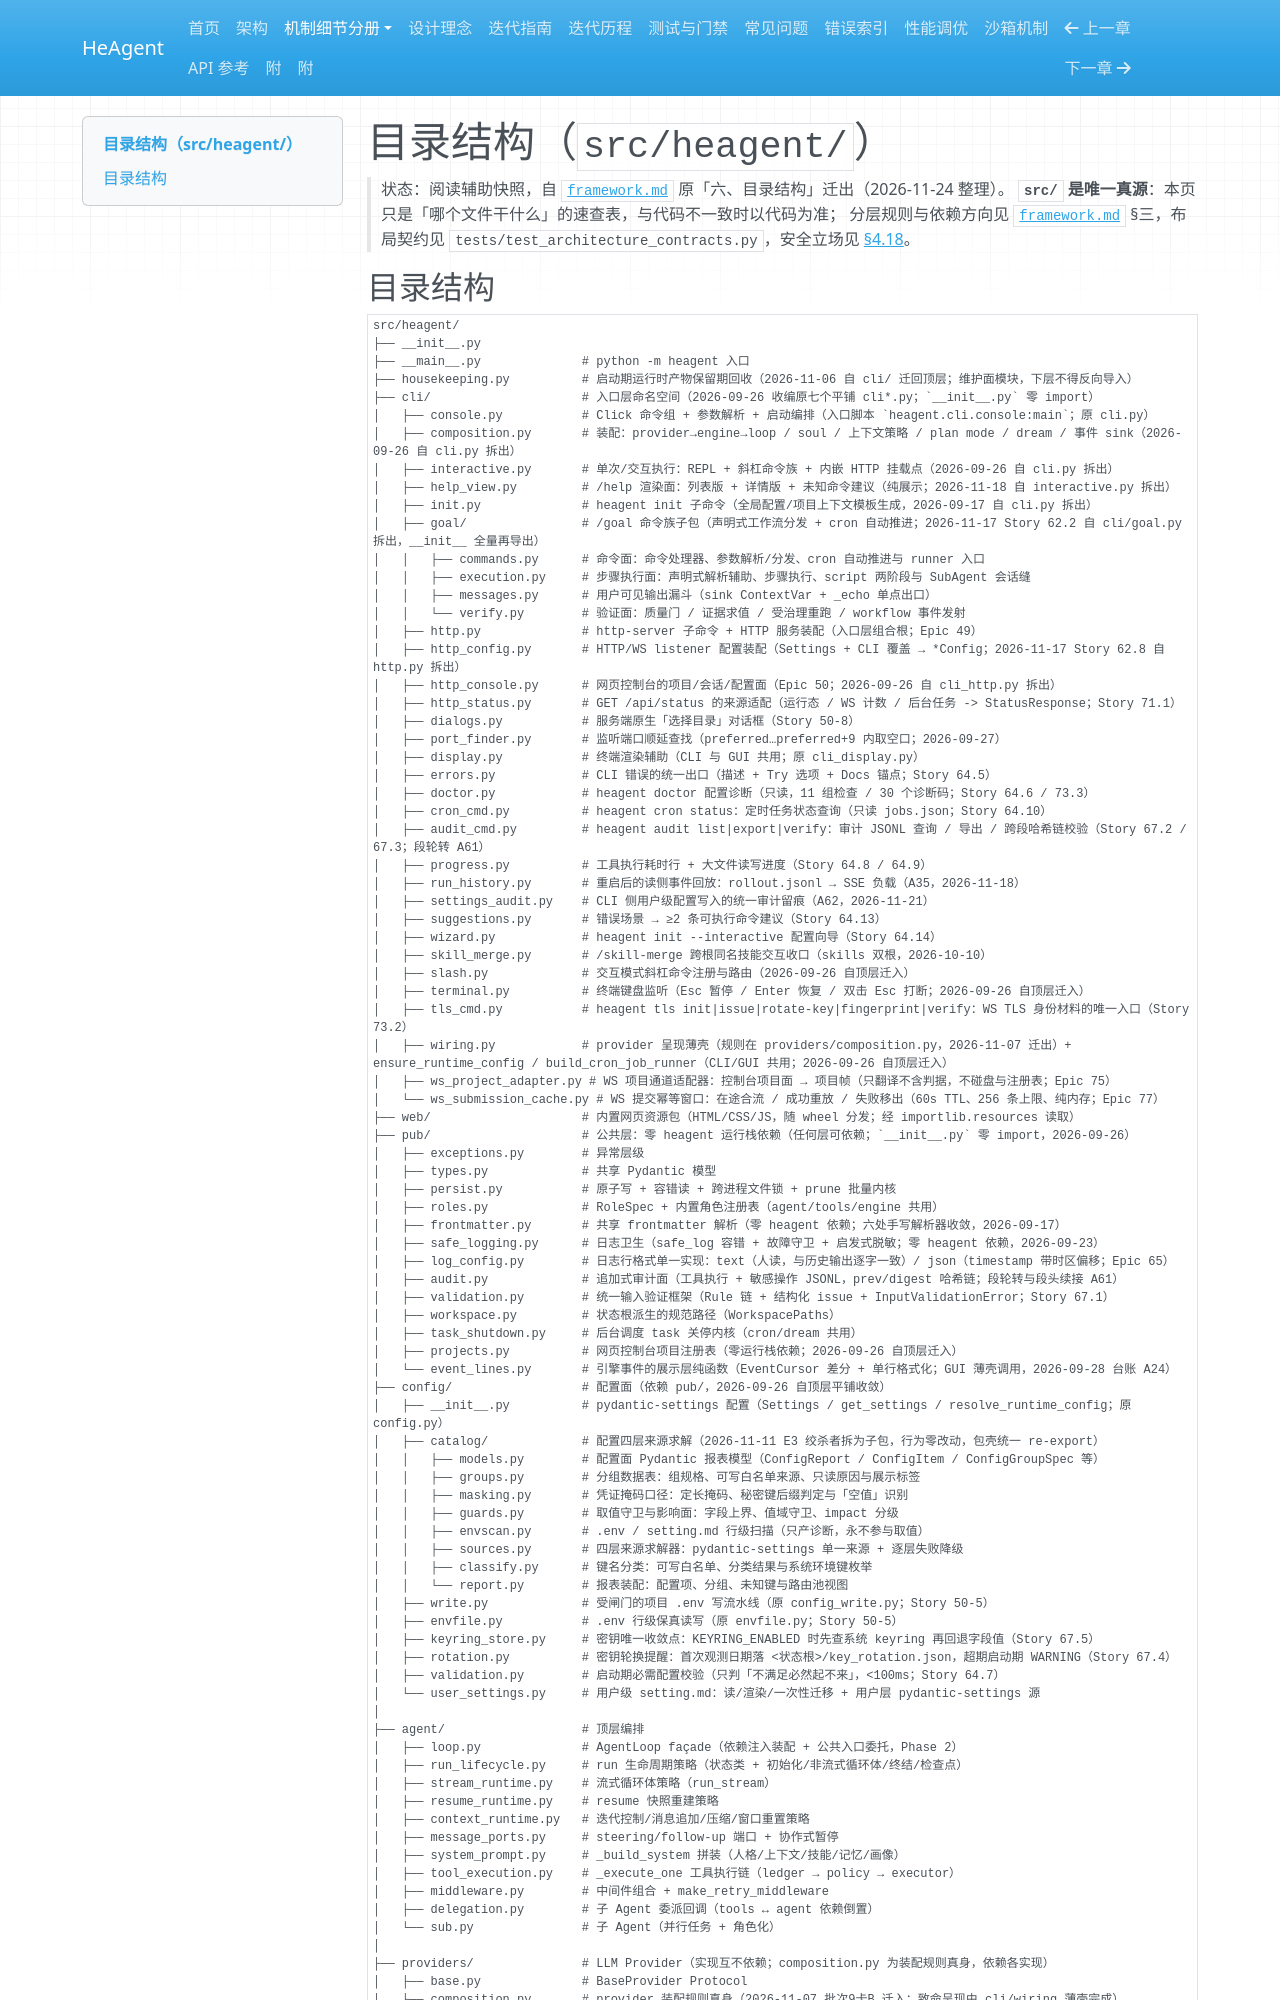

repository: zsutxz/HeAgent · page: frame/layout/index.html · generator: mkdocs

# 目录结构（`src/heagent/`）

> 状态：阅读辅助快照，自 [`framework.md`](../framework.md) 原「六、目录结构」迁出（2026-11-24 整理）。
> **`src/` 是唯一真源**：本页只是「哪个文件干什么」的速查表，与代码不一致时以代码为准；
> 分层规则与依赖方向见 [`framework.md`](../framework.md#三模块依赖关系-dag) §三，布局契约见
> `tests/test_architecture_contracts.py`，安全立场见 [§4.18](../framework.md#418-安全口径canonical)。
